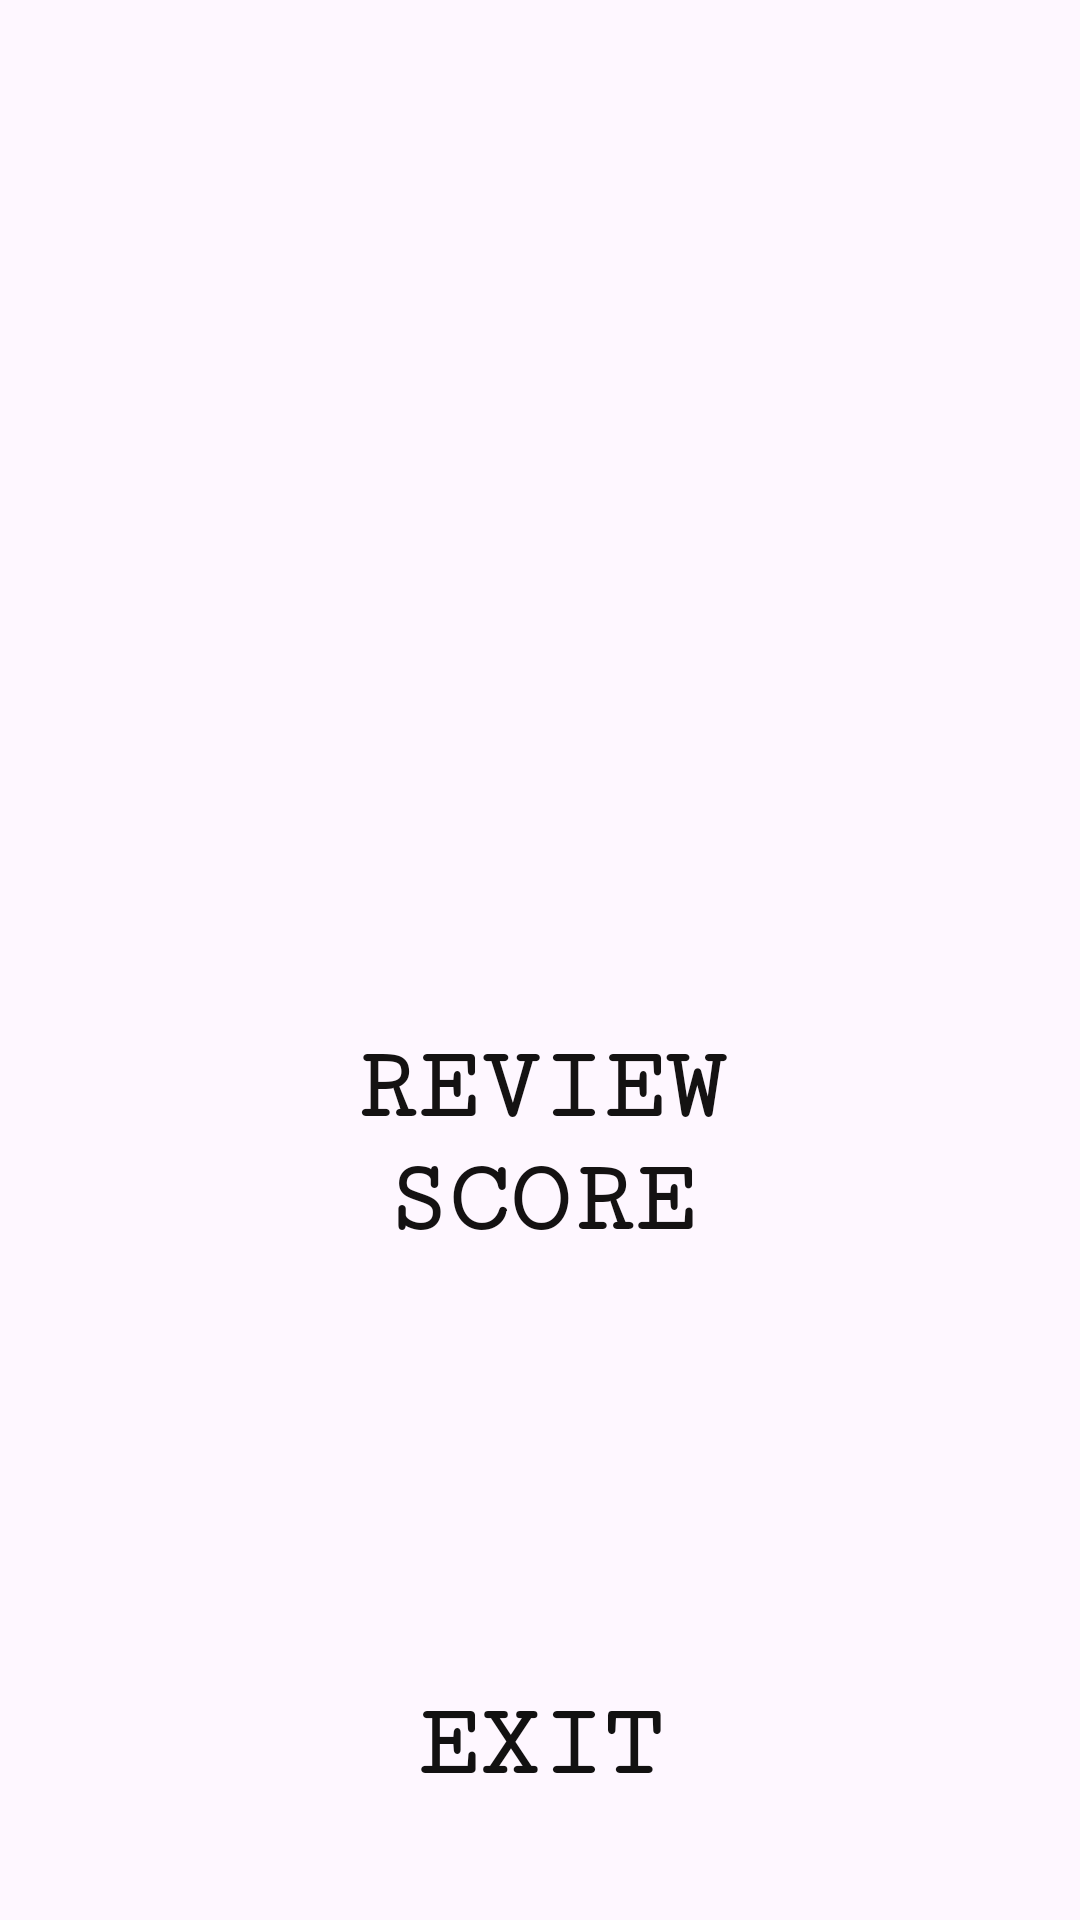

Android layout source for this screen:
<!-- AndroidManifest.xml: application theme Theme.QueQuiz -->
<!-- res/layout/activity_main3.xml -->
<?xml version="1.0" encoding="utf-8"?>
<androidx.constraintlayout.widget.ConstraintLayout xmlns:android="http://schemas.android.com/apk/res/android"
    xmlns:app="http://schemas.android.com/apk/res-auto"
    xmlns:tools="http://schemas.android.com/tools"
    android:id="@+id/main"
    android:layout_width="match_parent"
    android:layout_height="match_parent"
    android:background="@drawable/colleseum"
    tools:context=".MainActivity3">

    <Button
        android:id="@+id/ReviewScorebutton"
        android:layout_width="211dp"
        android:layout_height="87dp"
        android:layout_marginStart="100dp"
        android:layout_marginTop="100dp"
        android:layout_marginEnd="100dp"
        android:layout_marginBottom="59dp"
        android:background="@android:color/transparent"
        android:fontFamily="serif-monospace"
        android:text="Review Score"
        android:textColor="#141212"
        android:textSize="34sp"
        android:textStyle="bold"
        app:layout_constraintBottom_toTopOf="@+id/Exitbutton"
        app:layout_constraintEnd_toEndOf="parent"
        app:layout_constraintStart_toStartOf="parent"
        app:layout_constraintTop_toBottomOf="@+id/ScoretextView" />

    <Button
        android:id="@+id/Exitbutton"
        android:layout_width="193dp"
        android:layout_height="77dp"
        android:layout_marginStart="109dp"
        android:layout_marginTop="59dp"
        android:layout_marginEnd="109dp"
        android:layout_marginBottom="129dp"
        android:background="@android:color/transparent"
        android:fontFamily="serif-monospace"
        android:text="Exit"
        android:textColor="#121111"
        android:textSize="34sp"
        android:textStyle="bold"
        app:layout_constraintBottom_toBottomOf="parent"
        app:layout_constraintEnd_toEndOf="parent"
        app:layout_constraintStart_toStartOf="parent"
        app:layout_constraintTop_toBottomOf="@+id/ReviewScorebutton" />

    <TextView
        android:id="@+id/ScoretextView"
        android:layout_width="283dp"
        android:layout_height="99dp"
        android:layout_marginStart="64dp"
        android:layout_marginTop="238dp"
        android:layout_marginEnd="64dp"
        android:layout_marginBottom="10dp"
        app:layout_constraintBottom_toTopOf="@+id/ReviewScorebutton"
        app:layout_constraintEnd_toEndOf="parent"
        app:layout_constraintStart_toStartOf="parent"
        app:layout_constraintTop_toTopOf="parent" />
</androidx.constraintlayout.widget.ConstraintLayout>
<!-- resources referenced by this layout -->
<resources>
  <style name="Theme.QueQuiz" parent="Base.Theme.QueQuiz" />
  <style name="Base.Theme.QueQuiz" parent="Theme.Material3.DayNight.NoActionBar">
          
          
      </style>
</resources>
